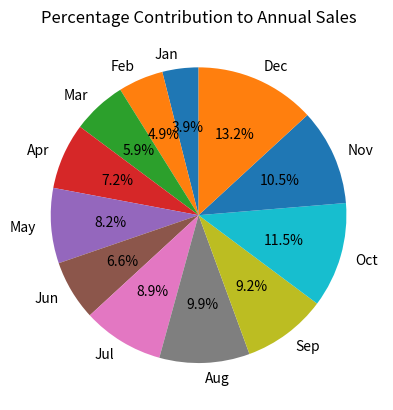

This chart was generated by the following Python code:
import matplotlib.pyplot as plt
months = ["Jan","Feb","Mar","Apr","May","Jun","Jul","Aug","Sep","Oct","Nov","Dec"]
sales = [12000,15000,18000,22000,25000,20000,27000,30000,28000,35000,32000,40000]

plt.pie(sales, labels=months, autopct='%1.1f%%', startangle=90)
plt.title("Percentage Contribution to Annual Sales")
plt.show()
